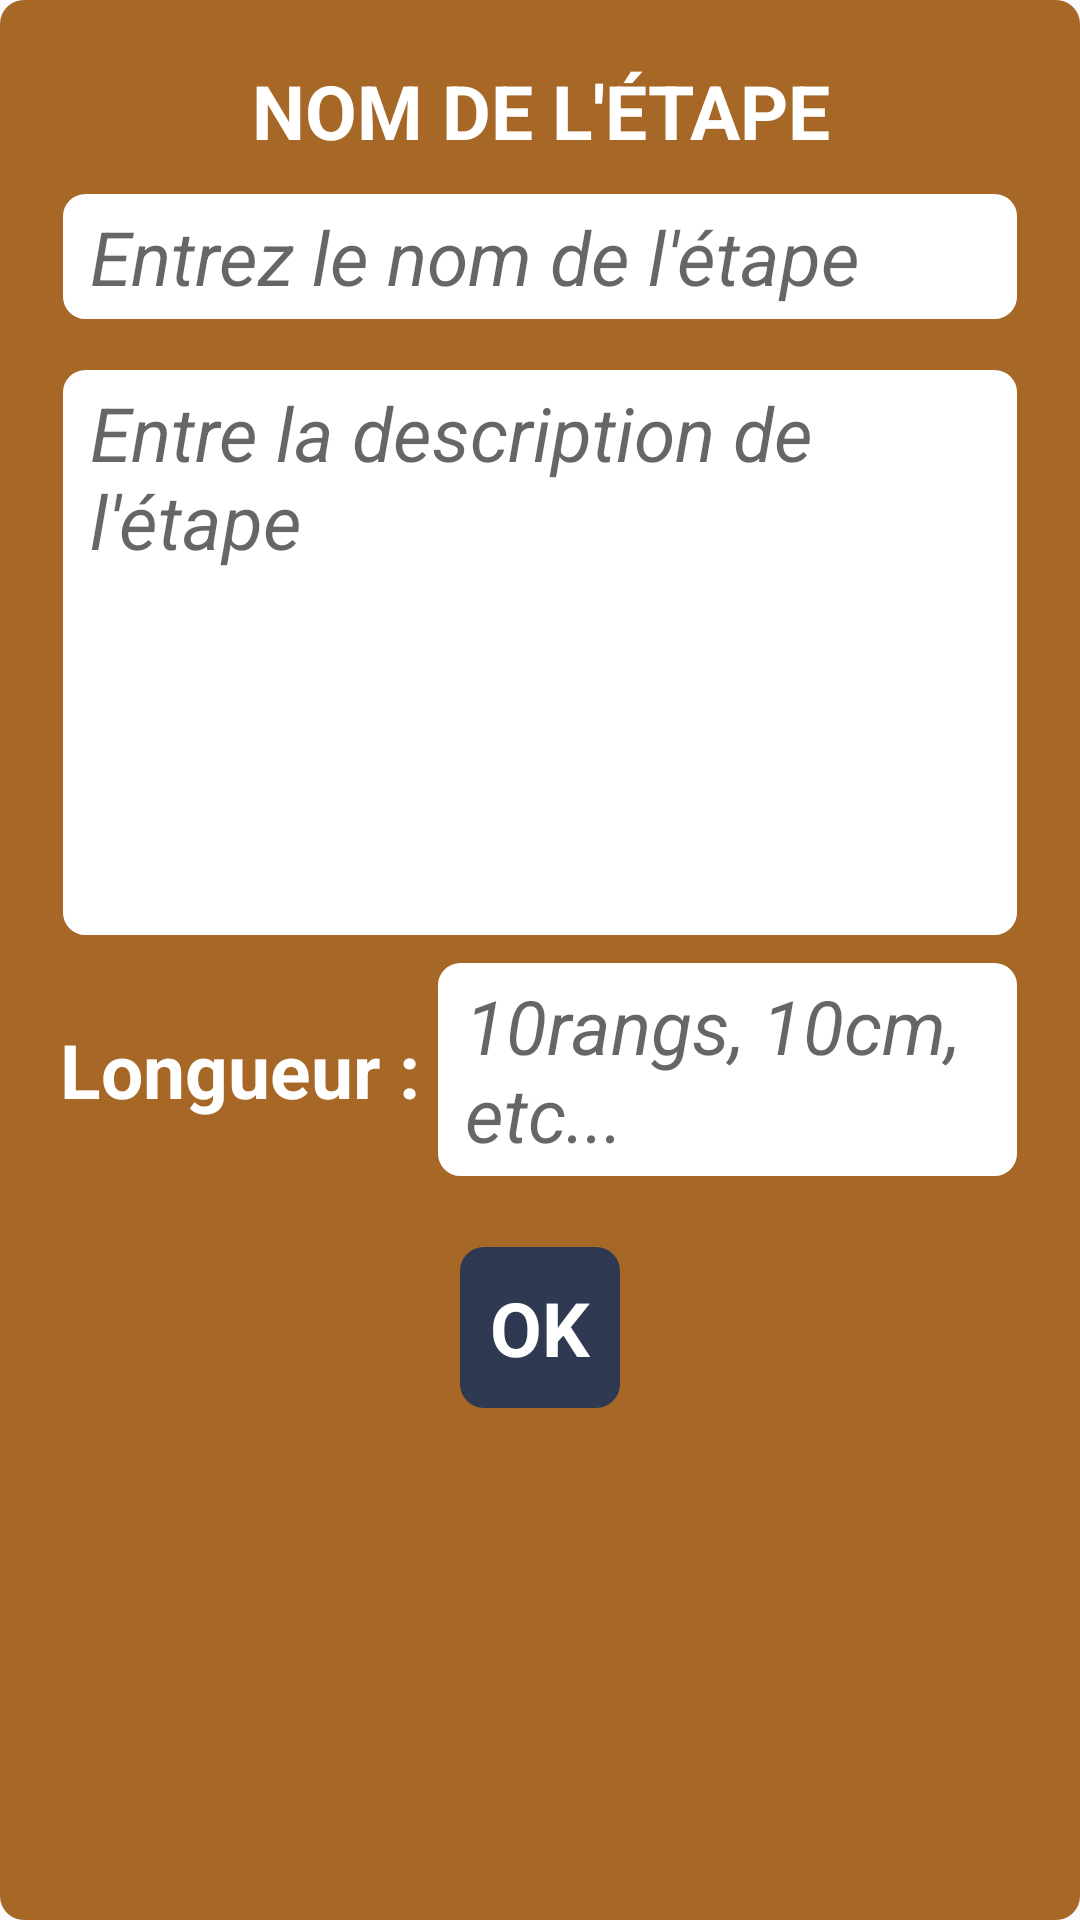

The Android layout XML behind this screen, and the referenced resources:
<!-- AndroidManifest.xml: application theme AppTheme -->
<!-- res/layout/popup_add_step.xml -->
<?xml version="1.0" encoding="utf-8"?>
<android.support.constraint.ConstraintLayout xmlns:android="http://schemas.android.com/apk/res/android"
    xmlns:app="http://schemas.android.com/apk/res-auto"
    xmlns:tools="http://schemas.android.com/tools"
    android:layout_width="match_parent"
    android:layout_height="wrap_content"
    android:layout_margin="5dp"
    android:background="@drawable/shape_rectangle_primary"
    android:padding="20dp">

    <EditText
        android:id="@+id/step_title"
        style="@style/customEdittext"
        android:layout_width="match_parent"
        android:layout_height="wrap_content"
        android:layout_marginTop="10dp"
        android:hint="@string/write_step_name"
        android:imeOptions="actionDone"
        android:inputType="textCapSentences"
        android:lines="1"
        android:singleLine="true"
        app:layout_constraintTop_toBottomOf="@+id/title"
        tools:ignore="Autofill" />

    <EditText
        android:id="@+id/description_texte"
        style="@style/customEdittext"
        android:layout_width="match_parent"
        android:layout_height="wrap_content"
        android:layout_marginTop="15dp"
        android:hint="@string/write_description"
        android:imeOptions="actionDone"
        android:inputType="textMultiLine"
        android:lines="6"
        android:gravity="top"
        app:layout_constraintTop_toBottomOf="@+id/step_title"
        tools:ignore="Autofill" />

    <LinearLayout
        android:id="@+id/update_buttons"
        android:layout_width="match_parent"
        android:layout_height="wrap_content"
        android:orientation="horizontal"
        android:visibility="gone"
        app:layout_constraintLeft_toLeftOf="parent"
        app:layout_constraintRight_toRightOf="parent"
        app:layout_constraintTop_toBottomOf="@+id/size_layout">

        <TextView
            android:id="@+id/delete_step"
            style="@style/popupButton"
            android:layout_width="0dp"
            android:layout_height="wrap_content"
            android:layout_margin="15dp"
            android:layout_marginTop="4dp"
            android:layout_weight="1"
            android:text="@string/delete" />

        <TextView
            android:id="@+id/update_step"
            style="@style/popupButton"
            android:layout_width="0dp"
            android:layout_height="wrap_content"
            android:layout_margin="15dp"
            android:layout_marginTop="4dp"
            android:layout_weight="1"
            android:text="@string/update" />


    </LinearLayout>


    <RelativeLayout
        android:id="@+id/size_layout"
        android:layout_width="match_parent"
        android:layout_height="wrap_content"
        android:orientation="horizontal"
        app:layout_constraintTop_toBottomOf="@+id/description_texte">

        <EditText
            android:id="@+id/size"
            style="@style/customEdittext"
            android:layout_width="match_parent"
            android:layout_height="wrap_content"
            android:layout_centerVertical="true"
            android:layout_marginStart="5dp"
            android:layout_marginTop="15dp"
            android:layout_toEndOf="@+id/size_label"
            android:hint="@string/length_example"
            android:imeOptions="actionDone"
            android:lines="1"
            tools:ignore="Autofill,TextFields" />

        <TextView
            android:id="@+id/size_label"
            android:layout_width="wrap_content"
            android:layout_height="wrap_content"
            android:layout_centerVertical="true"
            android:gravity="center"
            android:text="@string/length"
            android:textColor="@android:color/white"
            android:textSize="@dimen/title_text_size"
            android:textStyle="bold"
            app:layout_constraintLeft_toLeftOf="parent"
            app:layout_constraintRight_toRightOf="parent" />

    </RelativeLayout>

    <TextView
        android:id="@+id/title"
        style="@style/popupTitle"
        android:layout_width="match_parent"
        android:layout_height="wrap_content"
        android:text="@string/step_name"
        app:layout_constraintTop_toTopOf="parent" />

    <TextView
        android:id="@+id/validate_step"
        style="@style/popupButton"
        android:layout_width="wrap_content"
        android:layout_height="wrap_content"
        android:text="@string/ok"
        app:layout_constraintLeft_toLeftOf="parent"
        app:layout_constraintRight_toRightOf="parent"
        app:layout_constraintTop_toBottomOf="@+id/size_layout" />

</android.support.constraint.ConstraintLayout>
<!-- resources referenced by this layout -->
<resources>
  <dimen name="title_text_size">25sp</dimen>
  <!-- drawable shape_rectangle_primary (drawable) -->
  <?xml version="1.0" encoding="utf-8"?>
  <layer-list xmlns:android="http://schemas.android.com/apk/res/android">
      <item>
          <shape
              android:shape="rectangle">
              <solid android:color="@color/colorPrimary"/>
              <corners android:radius="8dp"/>
          </shape>
      </item>
  </layer-list>
  <string name="delete">Supprimer</string>
  <string name="length">Longueur : </string>
  <string name="length_example">10rangs, 10cm, etc...</string>
  
      //Step
  <string name="ok">OK</string>
  <string name="step_name">Nom de l\'étape</string>
  <string name="update">Modifier</string>
  <string name="write_description">Entre la description de l\'étape</string>
  <string name="write_step_name">Entrez le nom de l\'étape</string>
  <style name="customEdittext" parent="@android:style/Widget.EditText">
          <item name="android:background">@drawable/shape_edittext_background</item>
          <item name="android:paddingBottom">5dp</item>
          <item name="android:paddingTop">5dp</item>
          <item name="android:paddingLeft">10dp</item>
          <item name="android:paddingRight">10dp</item>
          <item name="android:textSize">@dimen/title_text_size</item>
          <item name="android:textStyle">italic</item>
      </style>
  <style name="popupButton" parent="@android:style/Widget.TextView">
          <item name="android:background">@drawable/shape_rectangle_primary_dark</item>
          <item name="android:gravity">center</item>
          <item name="android:padding">10dp</item>
          <item name="android:textSize">@dimen/title_text_size</item>
          <item name="android:textStyle">bold</item>
          <item name="android:textColor">@android:color/white</item>
          <item name="android:layout_margin">15dp</item>
          <item name="android:layout_marginTop">4dp</item>
      </style>
  <style name="popupTitle" parent="@android:style/Widget.TextView">
          <item name="android:gravity">center</item>
          <item name="android:textSize">@dimen/title_text_size</item>
          <item name="android:textStyle">bold</item>
          <item name="android:textColor">@android:color/white</item>
          <item name="android:textAllCaps">true</item>
      </style>
  <style name="AppTheme" parent="Theme.AppCompat.Light.NoActionBar">
          
          <item name="colorPrimary">@color/colorPrimary</item>
          <item name="colorPrimaryDark">@color/colorPrimaryDark</item>
          <item name="colorAccent">@color/colorAccent</item>
  
          <item name="android:editTextStyle">@style/customEdittext</item>
      </style>
  <color name="colorPrimary">#a76726</color>
  <!-- drawable shape_edittext_background (drawable) -->
  <?xml version="1.0" encoding="utf-8"?>
  <layer-list xmlns:android="http://schemas.android.com/apk/res/android">
      <item>
          <shape
              android:shape="rectangle">
              <solid android:color="@android:color/white" />
              <stroke android:width="1dp" android:color="@color/colorPrimary"/>
              <corners android:radius="8dp"/>
          </shape>
      </item>
  </layer-list>
  <!-- drawable shape_rectangle_primary_dark (drawable) -->
  <?xml version="1.0" encoding="utf-8"?>
  <layer-list xmlns:android="http://schemas.android.com/apk/res/android">
      <item>
          <shape
              android:shape="rectangle">
              <solid android:color="@color/colorPrimaryDark"/>
              <corners android:radius="8dp"/>
          </shape>
      </item>
  </layer-list>
  <color name="colorPrimaryDark">#303952</color>
  <color name="colorAccent">#a76726</color>
</resources>
